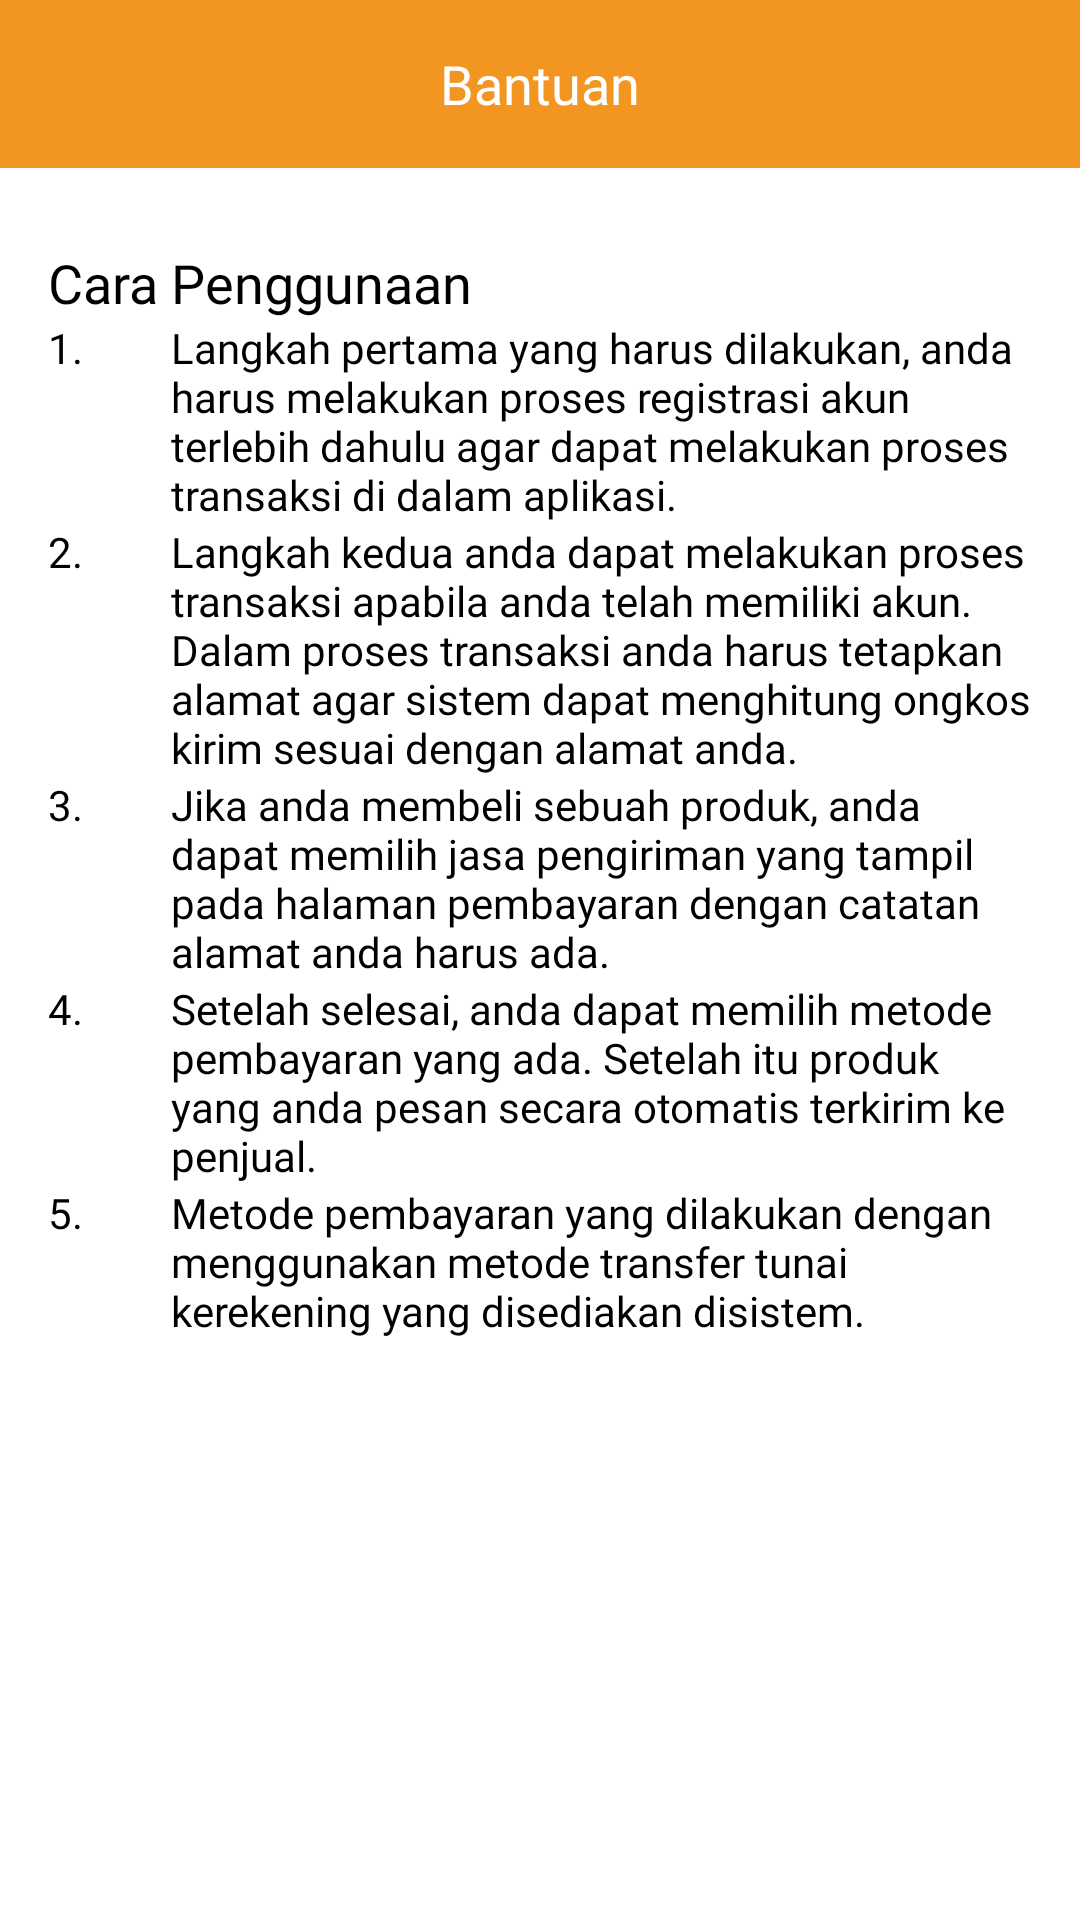

Layout XML and referenced resources for this Android screen:
<!-- AndroidManifest.xml: application theme Theme.Tokko -->
<!-- res/layout/activity_bantuan.xml -->
<?xml version="1.0" encoding="utf-8"?>
<LinearLayout xmlns:android="http://schemas.android.com/apk/res/android"
    xmlns:app="http://schemas.android.com/apk/res-auto"
    xmlns:tools="http://schemas.android.com/tools"
    android:layout_width="match_parent"
    android:layout_height="match_parent"
    android:orientation="vertical"
    tools:context=".Bantuan">

    <androidx.appcompat.widget.Toolbar
        android:id="@+id/top"
        android:layout_width="match_parent"
        android:layout_height="wrap_content"
        android:background="@color/orange">

        <RelativeLayout
            android:layout_width="match_parent"
            android:layout_height="wrap_content"
            android:layout_marginEnd="16dp">

            <ImageView
                android:id="@+id/btn_kembali"
                android:layout_width="30dp"
                android:layout_height="30dp"
                android:layout_centerVertical="true"
                android:background="?android:attr/selectableItemBackground"
                android:clickable="true"
                android:focusable="true"
                android:src="@drawable/ic_kembali_putih" />

            <TextView
                android:id="@+id/nama"
                android:layout_width="wrap_content"
                android:layout_height="wrap_content"
                android:layout_centerInParent="true"
                android:layout_marginStart="10dp"
                android:fontFamily="@font/poppins_medium"
                android:maxLines="1"
                android:text="Bantuan"
                android:textColor="@color/white"
                android:textSize="18sp" />

        </RelativeLayout>
    </androidx.appcompat.widget.Toolbar>

    <ScrollView
        android:layout_width="match_parent"
        android:layout_height="match_parent">

        <LinearLayout
            android:layout_width="match_parent"
            android:layout_height="wrap_content"
            android:orientation="vertical"
            android:padding="16dp">

            <ImageView
                android:layout_width="wrap_content"
                android:layout_height="wrap_content"
                android:layout_gravity="center_horizontal"
                android:src="@drawable/logo" />

            <TextView
                android:layout_width="wrap_content"
                android:layout_height="wrap_content"
                android:layout_marginTop="10dp"
                android:fontFamily="@font/poppins_bold"
                android:text="Cara Penggunaan"
                android:textColor="@color/black"
                android:textSize="18sp" />

            <LinearLayout
                android:layout_width="match_parent"
                android:layout_height="wrap_content"
                android:orientation="horizontal">

                <LinearLayout
                    android:layout_width="0dp"
                    android:layout_height="wrap_content"
                    android:layout_weight="1"
                    android:orientation="vertical">

                    <TextView
                        android:layout_width="wrap_content"
                        android:layout_height="wrap_content"
                        android:fontFamily="@font/poppins_medium"
                        android:text="1."
                        android:textColor="@color/black" />
                </LinearLayout>

                <LinearLayout
                    android:layout_width="0dp"
                    android:layout_height="wrap_content"
                    android:layout_weight="7"
                    android:orientation="vertical">

                    <TextView
                        android:layout_width="wrap_content"
                        android:layout_height="wrap_content"
                        android:fontFamily="@font/poppins_medium"
                        android:text="@string/langkah_pertama"
                        android:textColor="@color/black" />
                </LinearLayout>
            </LinearLayout>

            <LinearLayout
                android:layout_width="match_parent"
                android:layout_height="wrap_content"
                android:orientation="horizontal">

                <LinearLayout
                    android:layout_width="0dp"
                    android:layout_height="wrap_content"
                    android:layout_weight="1"
                    android:orientation="vertical">

                    <TextView
                        android:layout_width="wrap_content"
                        android:layout_height="wrap_content"
                        android:fontFamily="@font/poppins_medium"
                        android:text="2."
                        android:textColor="@color/black" />
                </LinearLayout>

                <LinearLayout
                    android:layout_width="0dp"
                    android:layout_height="wrap_content"
                    android:layout_weight="7"
                    android:orientation="vertical">

                    <TextView
                        android:layout_width="wrap_content"
                        android:layout_height="wrap_content"
                        android:fontFamily="@font/poppins_medium"
                        android:text="@string/langkah_kedua"
                        android:textColor="@color/black" />
                </LinearLayout>
            </LinearLayout>

            <LinearLayout
                android:layout_width="match_parent"
                android:layout_height="wrap_content"
                android:orientation="horizontal">

                <LinearLayout
                    android:layout_width="0dp"
                    android:layout_height="wrap_content"
                    android:layout_weight="1"
                    android:orientation="vertical">

                    <TextView
                        android:layout_width="wrap_content"
                        android:layout_height="wrap_content"
                        android:fontFamily="@font/poppins_medium"
                        android:text="3."
                        android:textColor="@color/black" />
                </LinearLayout>

                <LinearLayout
                    android:layout_width="0dp"
                    android:layout_height="wrap_content"
                    android:layout_weight="7"
                    android:orientation="vertical">

                    <TextView
                        android:layout_width="wrap_content"
                        android:layout_height="wrap_content"
                        android:fontFamily="@font/poppins_medium"
                        android:text="@string/langkah_ketiga"
                        android:textColor="@color/black" />
                </LinearLayout>
            </LinearLayout>

            <LinearLayout
                android:layout_width="match_parent"
                android:layout_height="wrap_content"
                android:orientation="horizontal">

                <LinearLayout
                    android:layout_width="0dp"
                    android:layout_height="wrap_content"
                    android:layout_weight="1"
                    android:orientation="vertical">

                    <TextView
                        android:layout_width="wrap_content"
                        android:layout_height="wrap_content"
                        android:fontFamily="@font/poppins_medium"
                        android:text="4."
                        android:textColor="@color/black" />
                </LinearLayout>

                <LinearLayout
                    android:layout_width="0dp"
                    android:layout_height="wrap_content"
                    android:layout_weight="7"
                    android:orientation="vertical">

                    <TextView
                        android:layout_width="wrap_content"
                        android:layout_height="wrap_content"
                        android:fontFamily="@font/poppins_medium"
                        android:text="@string/langkah_empat"
                        android:textColor="@color/black" />
                </LinearLayout>
            </LinearLayout>

            <LinearLayout
                android:layout_width="match_parent"
                android:layout_height="wrap_content"
                android:orientation="horizontal">

                <LinearLayout
                    android:layout_width="0dp"
                    android:layout_height="wrap_content"
                    android:layout_weight="1"
                    android:orientation="vertical">

                    <TextView
                        android:layout_width="wrap_content"
                        android:layout_height="wrap_content"
                        android:fontFamily="@font/poppins_medium"
                        android:text="5."
                        android:textColor="@color/black" />
                </LinearLayout>

                <LinearLayout
                    android:layout_width="0dp"
                    android:layout_height="wrap_content"
                    android:layout_weight="7"
                    android:orientation="vertical">

                    <TextView
                        android:layout_width="wrap_content"
                        android:layout_height="wrap_content"
                        android:fontFamily="@font/poppins_medium"
                        android:text="@string/langkah_lima"
                        android:textColor="@color/black" />
                </LinearLayout>
            </LinearLayout>
        </LinearLayout>
    </ScrollView>

</LinearLayout>
<!-- resources referenced by this layout -->
<resources>
  <color name="black">#FF000000</color>
  <color name="orange">#F29521</color>
  <color name="white">#FFFFFFFF</color>
  <string name="langkah_empat">Setelah selesai, anda dapat memilih metode pembayaran yang ada. Setelah itu produk yang anda pesan secara otomatis terkirim ke penjual.</string>
  <string name="langkah_kedua">Langkah kedua anda dapat melakukan proses transaksi apabila anda telah memiliki akun. Dalam proses transaksi anda harus tetapkan alamat agar sistem dapat menghitung ongkos kirim sesuai dengan alamat anda.</string>
  <string name="langkah_ketiga">Jika anda membeli sebuah produk, anda dapat memilih jasa pengiriman yang tampil pada halaman pembayaran dengan catatan alamat anda harus ada.</string>
  <string name="langkah_lima">Metode pembayaran yang dilakukan dengan menggunakan metode transfer tunai kerekening yang disediakan disistem.</string>
  <string name="langkah_pertama">Langkah pertama yang harus dilakukan, anda harus melakukan proses registrasi akun terlebih dahulu agar dapat melakukan proses transaksi di dalam aplikasi.</string>
  <style name="Theme.Tokko" parent="Theme.MaterialComponents.Light.NoActionBar">
          
          <item name="colorPrimary">@color/orange</item>
          <item name="colorPrimaryVariant">@color/orange</item>
          <item name="colorOnPrimary">@color/white</item>
          
          <item name="colorSecondary">@color/orange</item>
          <item name="colorSecondaryVariant">@color/teal_700</item>
          <item name="colorOnSecondary">@color/black</item>
          
          <item name="android:statusBarColor" tools:targetApi="l">?attr/colorPrimaryVariant</item>
          
      </style>
  <color name="teal_700">#FF018786</color>
</resources>
